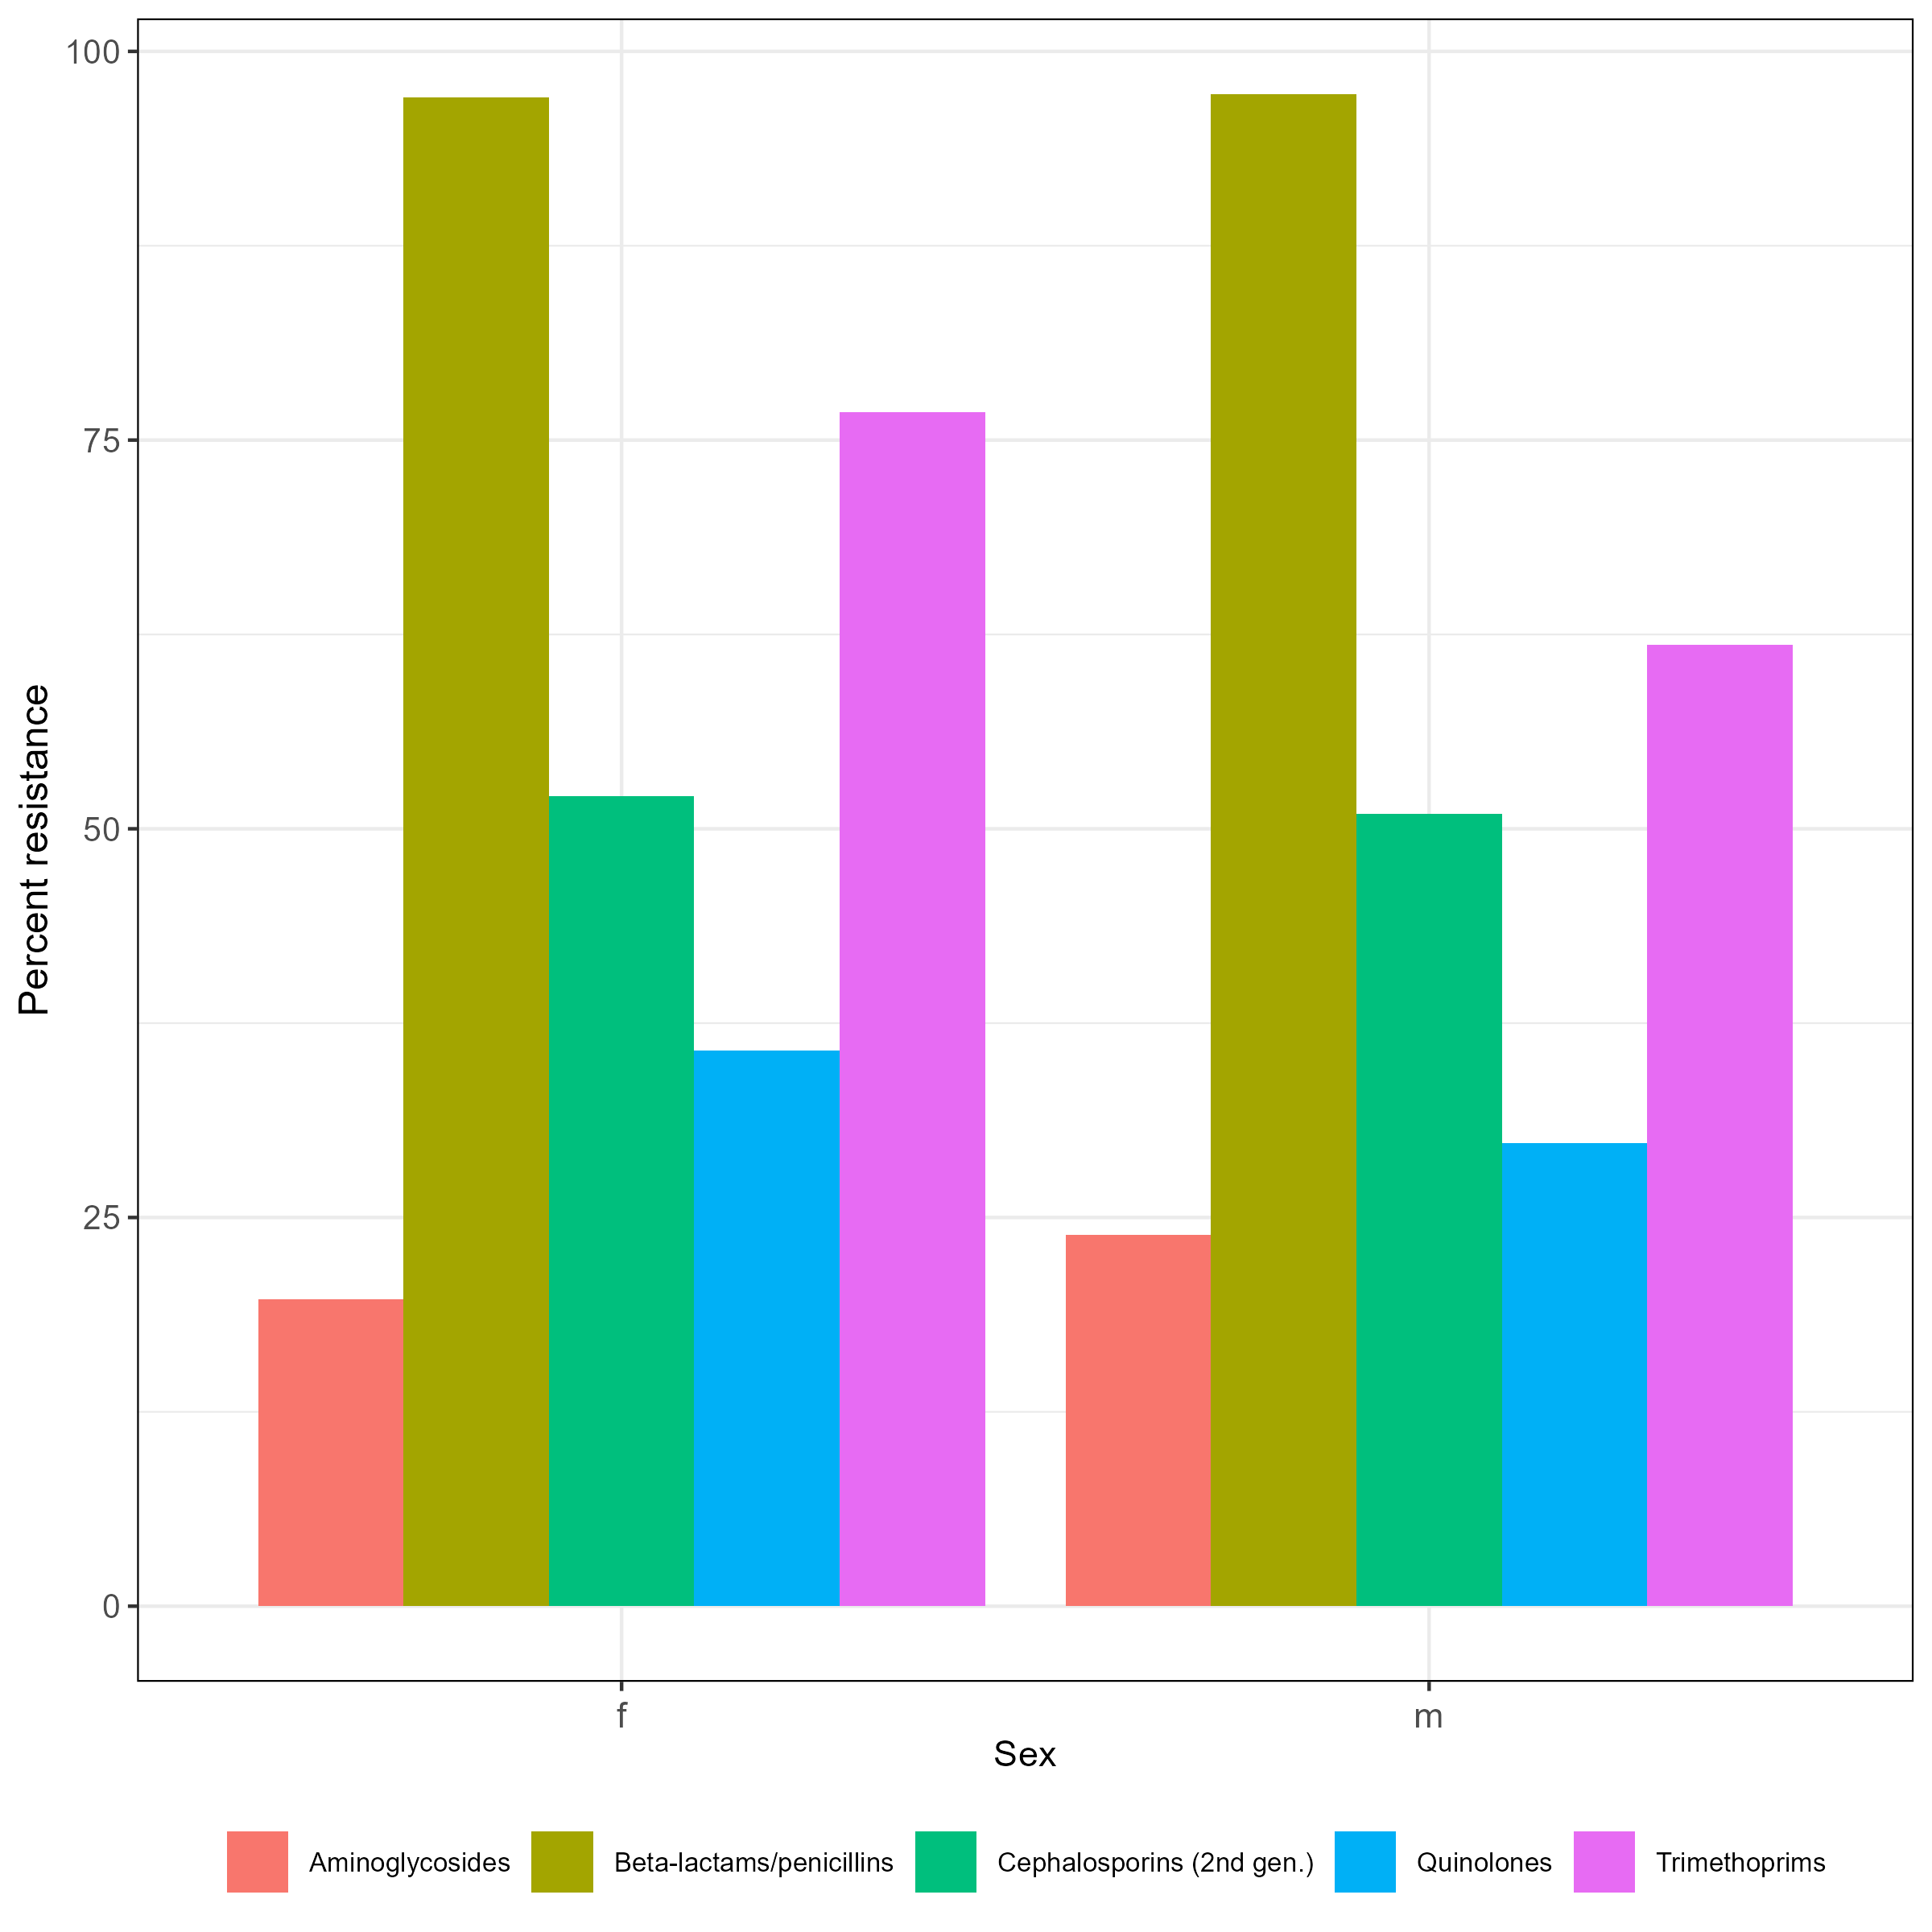

Values plotted in this chart, from the file beside it:
, mo_organism, get(par_var_name), ab_class, n, r, total_R, ab_name, var_name
1, Staphylococcus aureus, f, Aminoglycosides, 76, 15, 0.1974, Aminoglycosides, f
2, Staphylococcus aureus, f, Beta-lactams/penicillins, 67, 65, 0.9701, Beta-lactams/penicillins, f
3, Staphylococcus aureus, f, Cephalosporins (2nd gen.), 96, 50, 0.5208, Cephalosporins (2nd gen.), f
4, Staphylococcus aureus, f, Quinolones, 42, 15, 0.3571, Quinolones, f
5, Staphylococcus aureus, f, Trimethoprims, 56, 43, 0.7679, Trimethoprims, f
6, Staphylococcus aureus, m, Aminoglycosides, 88, 21, 0.2386, Aminoglycosides, m
7, Staphylococcus aureus, m, Beta-lactams/penicillins, 73, 71, 0.9726, Beta-lactams/penicillins, m
8, Staphylococcus aureus, m, Cephalosporins (2nd gen.), 102, 52, 0.5098, Cephalosporins (2nd gen.), m
9, Staphylococcus aureus, m, Quinolones, 47, 14, 0.2979, Quinolones, m
10, Staphylococcus aureus, m, Trimethoprims, 55, 34, 0.6182, Trimethoprims, m
